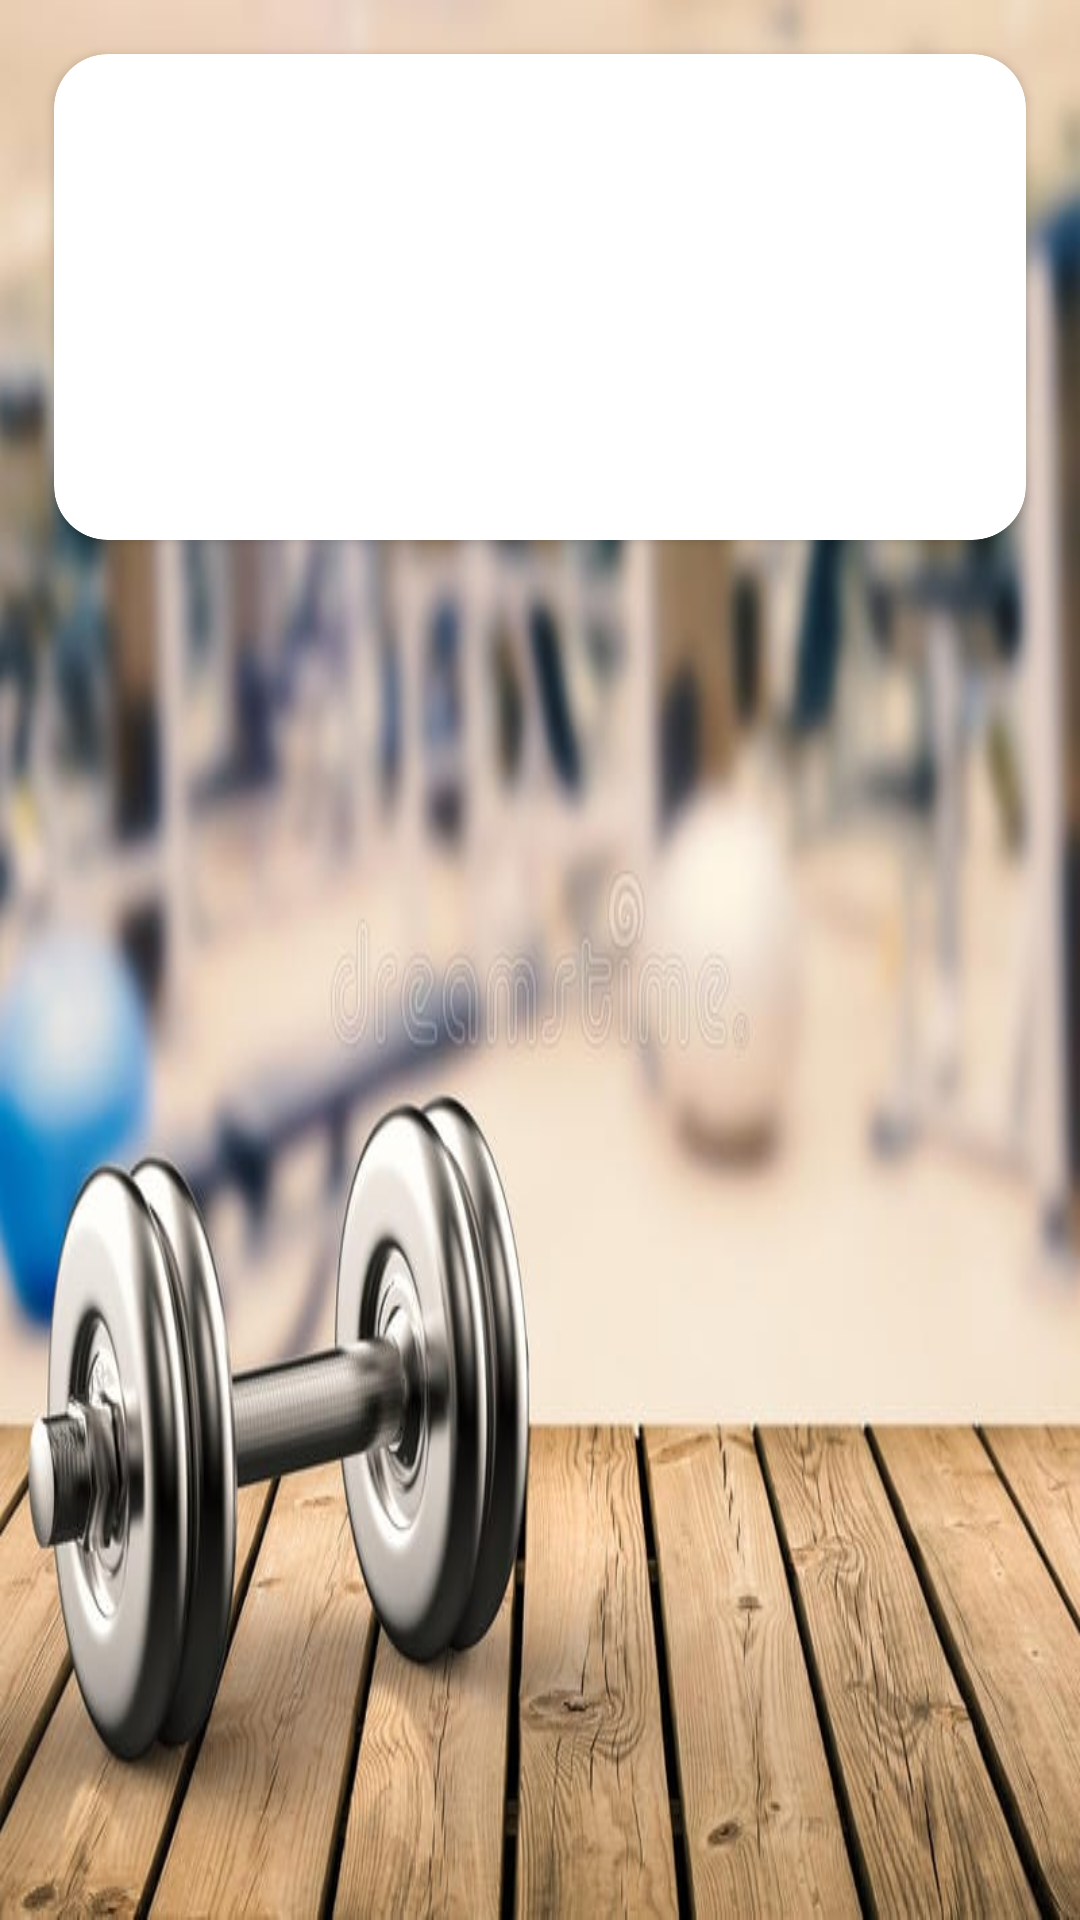

Here is an Android app screen rendered from its layout file. Give the layout XML and the strings, colors and styles it references.
<!-- AndroidManifest.xml: application theme Theme.RunConCola -->
<!-- res/layout/activity_available_options.xml -->
<?xml version="1.0" encoding="utf-8"?>
<androidx.constraintlayout.widget.ConstraintLayout xmlns:android="http://schemas.android.com/apk/res/android"
    xmlns:app="http://schemas.android.com/apk/res-auto"
    xmlns:tools="http://schemas.android.com/tools"
    android:layout_width="match_parent"
    android:layout_height="match_parent"
    tools:context=".activity.AvailableOptionsActivity"
    android:background="@drawable/fondo_pesas">


    <androidx.cardview.widget.CardView
        android:id="@+id/card1"
        android:layout_width="match_parent"
        android:layout_height="0dp"
        android:layout_margin="18dp"
        app:cardCornerRadius="18dp"
        app:layout_constraintDimensionRatio="2:1"
        app:layout_constraintTop_toTopOf="parent"
        android:onClick="Leg">

        <androidx.constraintlayout.widget.ConstraintLayout
            android:layout_width="match_parent"
            android:layout_height="match_parent">
            <TextView
                android:id="@+id/exercise_name"
                android:layout_width="wrap_content"
                android:layout_height="wrap_content"
                android:layout_marginHorizontal="30dp"
                android:layout_marginTop="20dp"
                android:elevation="3dp"
                android:text="@string/option_select"
                android:textColor="@color/white"
                android:textSize="22sp"
                android:textStyle="bold"
                app:layout_constraintStart_toStartOf="parent"
                app:layout_constraintTop_toTopOf="parent" />

            <ImageView
                android:id="@+id/leg_day"
                android:layout_width="match_parent"
                android:layout_height="match_parent"
                android:scaleType="centerCrop"
                android:src="@drawable/pierna_day" />


        </androidx.constraintlayout.widget.ConstraintLayout>


    </androidx.cardview.widget.CardView>



</androidx.constraintlayout.widget.ConstraintLayout>
<!-- resources referenced by this layout -->
<resources>
  <color name="white">#FFFFFFFF</color>
  <!-- drawable fondo_pesas: jpeg bitmap (drawable, 60915 bytes) -->
  <style name="Theme.RunConCola" parent="Theme.MaterialComponents.DayNight.NoActionBar">
          
          <item name="colorPrimary">#2E2D2D</item>
          <item name="colorPrimaryVariant">@color/purple_700</item>
          <item name="colorOnPrimary">@color/white</item>
          
          <item name="colorSecondary">@color/teal_200</item>
          <item name="colorSecondaryVariant">@color/teal_700</item>
          <item name="colorOnSecondary">@color/black</item>
          
          <item name="android:statusBarColor">#2E2D2D</item>
          
      </style>
  <color name="purple_700">#FF3700B3</color>
  <color name="teal_200">#FF03DAC5</color>
  <color name="teal_700">#FF018786</color>
  <color name="black">#FF000000</color>
</resources>
